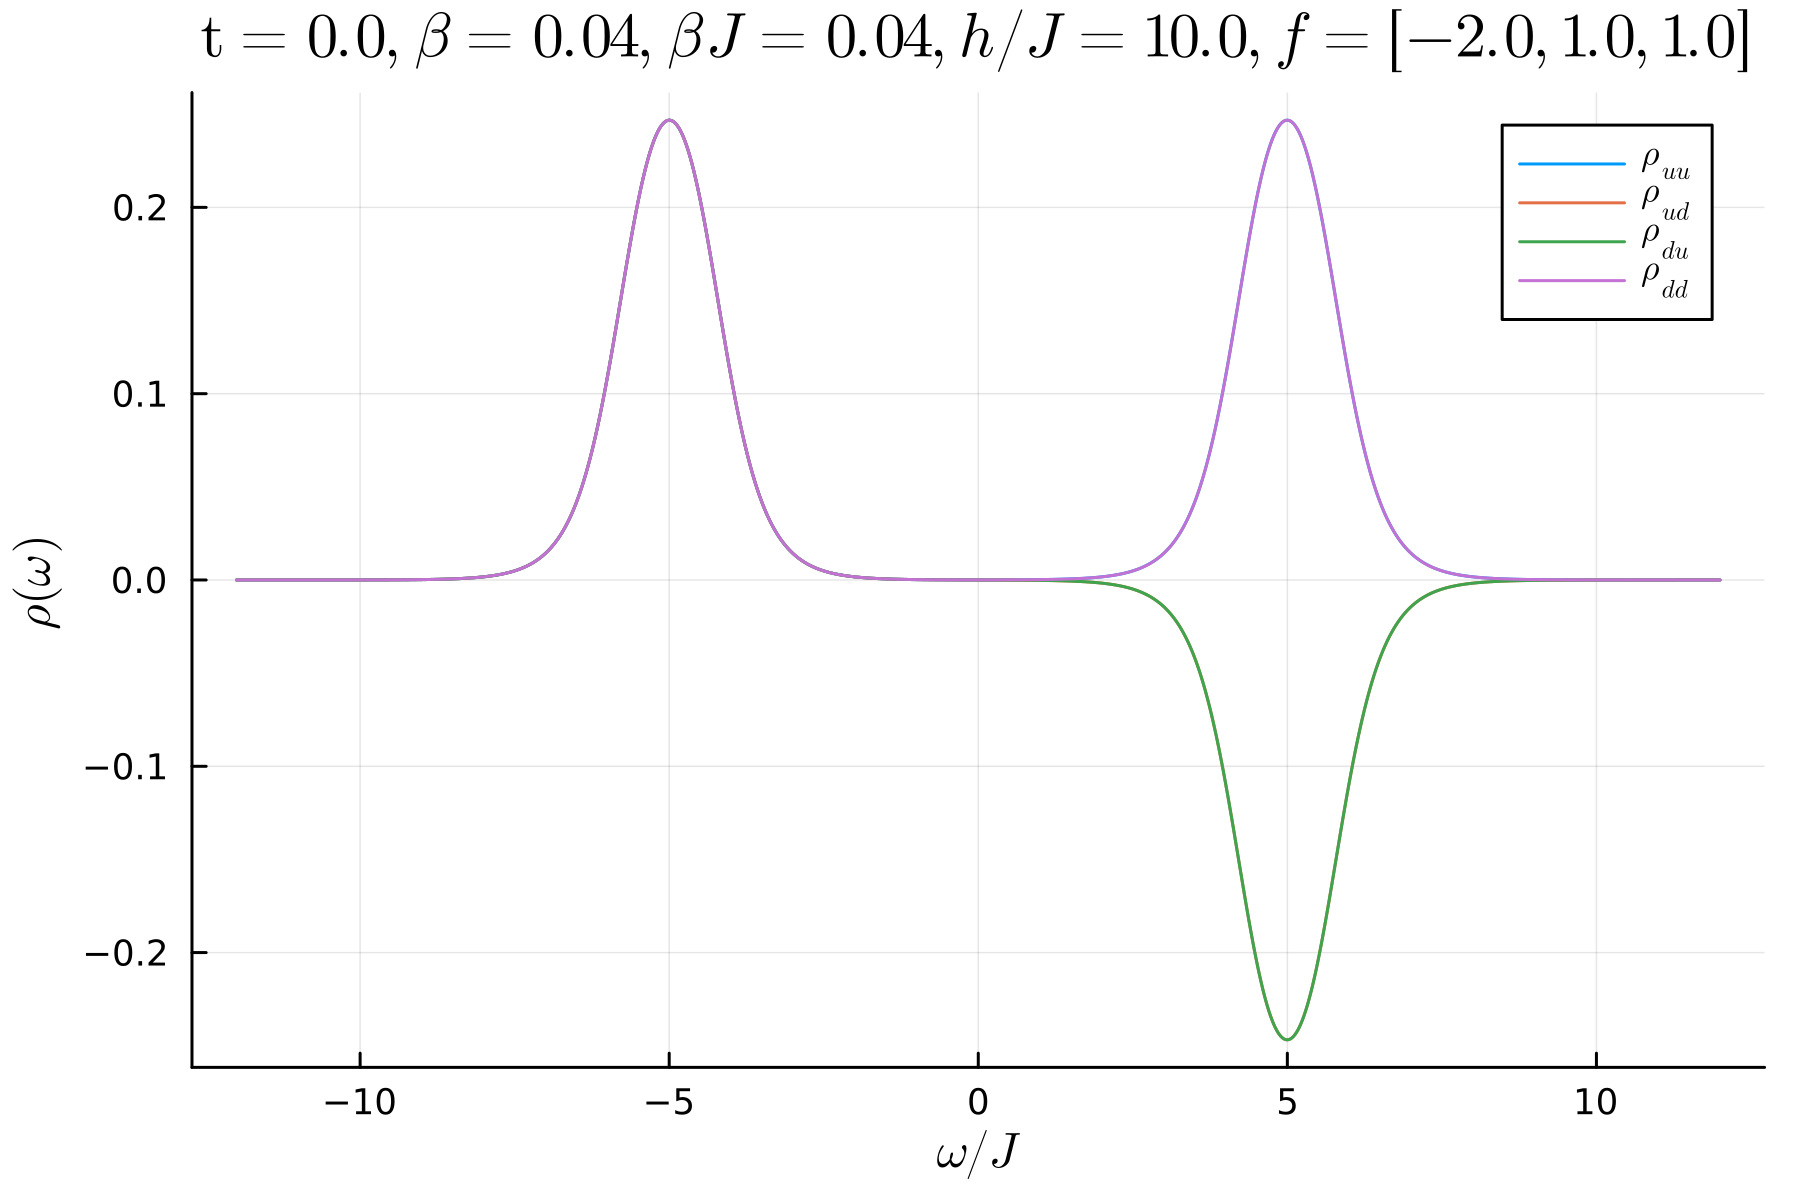

Source data for this figure (header and first rows):
-11.999999995, 4.246848900372452e-7, 4.2469300653583836e-7, 4.2469300653583836e-7, 4.2468489003724295e-7
-11.99, 4.359025180802539e-7, 4.3591064685619557e-7, 4.3591064685619557e-7, 4.359025180802576e-7
-11.97, 4.4741531840864673e-7, 4.4742345948951714e-7, 4.4742345948951714e-7, 4.4741531840863816e-7
-11.96, 4.592310356136178e-7, 4.592391890270892e-7, 4.592391890270892e-7, 4.5923103561361413e-7
-11.95, 4.7135761692571303e-7, 4.71365782699428e-7, 4.71365782699428e-7, 4.713576169257185e-7
-11.94, 4.838032174950949e-7, 4.838113956567768e-7, 4.838113956567768e-7, 4.838032174950918e-7
-11.92, 4.965762058077768e-7, 4.965843963851492e-7, 4.965843963851492e-7, 4.965762058077631e-7
-11.91, 5.096851692425036e-7, 5.096933722633364e-7, 5.096933722633364e-7, 5.09685169242504e-7
-11.9, 5.231389197742993e-7, 5.231471352663893e-7, 5.231471352663893e-7, 5.231389197742961e-7
-11.89, 5.369464998211784e-7, 5.369547278123677e-7, 5.369547278123677e-7, 5.36946499821173e-7
-11.87, 5.511171882433756e-7, 5.511254287615394e-7, 5.511254287615394e-7, 5.511171882433747e-7
-11.86, 5.65660506498415e-7, 5.656687595714492e-7, 5.656687595714492e-7, 5.656605064984178e-7
-11.85, 5.805862249576208e-7, 5.805944906134995e-7, 5.805944906134995e-7, 5.805862249576277e-7
-11.84, 5.959043693823639e-7, 5.959126476490286e-7, 5.959126476490286e-7, 5.959043693823611e-7
-11.82, 6.116252275656833e-7, 6.116335184711663e-7, 6.116335184711663e-7, 6.116252275656795e-7
-11.81, 6.277593561507786e-7, 6.277676597231437e-7, 6.277676597231437e-7, 6.277593561507786e-7
-11.8, 6.44317587625949e-7, 6.443259038932843e-7, 6.443259038932843e-7, 6.443175876259456e-7
-11.79, 6.613110374960975e-7, 6.613193664865668e-7, 6.613193664865668e-7, 6.613110374960888e-7
-11.77, 6.787511116367373e-7, 6.787594533784748e-7, 6.787594533784748e-7, 6.787511116367319e-7
-11.76, 6.966495138449315e-7, 6.966578683661822e-7, 6.966578683661822e-7, 6.966495138449358e-7
-11.75, 7.150182535861191e-7, 7.150266209151514e-7, 7.150266209151514e-7, 7.150182535861169e-7
-11.74, 7.338696539342548e-7, 7.338780340993534e-7, 7.338780340993534e-7, 7.338696539342447e-7
-11.72, 7.532163597135137e-7, 7.532247527430164e-7, 7.532247527430164e-7, 7.532163597135237e-7
-11.71, 7.730713458603982e-7, 7.73079751782674e-7, 7.73079751782674e-7, 7.730713458603933e-7
-11.7, 7.934479260018476e-7, 7.934563448453117e-7, 7.934563448453117e-7, 7.934479260018398e-7
-11.69, 8.143597612458392e-7, 8.143681930389205e-7, 8.143681930389205e-7, 8.143597612458343e-7
-11.67, 8.358208691942535e-7, 8.358293139654086e-7, 8.358293139654086e-7, 8.358208691942575e-7
-11.66, 8.578456332024927e-7, 8.578540909802334e-7, 8.578540909802334e-7, 8.578456332024849e-7
-11.65, 8.804488118770877e-7, 8.804572826899395e-7, 8.804572826899395e-7, 8.804488118770801e-7
-11.64, 9.036455488066554e-7, 9.036540326831806e-7, 9.036540326831806e-7, 9.036455488066578e-7
-11.62, 9.274513825395649e-7, 9.274598795083334e-7, 9.274598795083334e-7, 9.274513825395671e-7
-11.61, 9.518822568340642e-7, 9.518907669236988e-7, 9.518907669236988e-7, 9.518822568340624e-7
-11.6, 9.76954531175632e-7, 9.769630544147697e-7, 9.769630544147697e-7, 9.769545311756268e-7
-11.59, 1.002684991545752e-6, 1.002693527963071e-6, 1.002693527963071e-6, 1.0026849915457559e-6
-11.57, 1.0290908614673532e-6, 1.0290994110915178e-6, 1.0290994110915178e-6, 1.0290908614673454e-6
-11.56, 1.056189813351538e-6, 1.056198376211314e-6, 1.056198376211314e-6, 1.0561898133515334e-6
-11.55, 1.0839999801399943e-6, 1.084008556264095e-6, 1.084008556264095e-6, 1.083999980139979e-6
-11.54, 1.112539967225476e-6, 1.1125485566427183e-6, 1.1125485566427183e-6, 1.1125399672254774e-6
-11.52, 1.141828864673924e-6, 1.1418374674131101e-6, 1.1418374674131101e-6, 1.1418288646739226e-6
-11.51, 1.1718862597862609e-6, 1.1718948758762495e-6, 1.1718948758762495e-6, 1.1718862597862592e-6
-11.5, 1.2027322499852985e-6, 1.2027408794549525e-6, 1.2027408794549525e-6, 1.2027322499853006e-6
-11.49, 1.2343874560075395e-6, 1.234396098885816e-6, 1.234396098885816e-6, 1.2343874560075356e-6
-11.47, 1.2668730354290112e-6, 1.2668816917448343e-6, 1.2668816917448343e-6, 1.2668730354290074e-6
-11.46, 1.300210696568735e-6, 1.3002193663510888e-6, 1.3002193663510888e-6, 1.3002106965687395e-6
-11.45, 1.3344227127524589e-6, 1.334431396030338e-6, 1.334431396030338e-6, 1.3344227127524525e-6
-11.43, 1.3695319369103546e-6, 1.3695406337128344e-6, 1.3695406337128344e-6, 1.3695319369103525e-6
-11.42, 1.4055618165434427e-6, 1.4055705268996015e-6, 1.4055705268996015e-6, 1.4055618165434374e-6
-11.41, 1.4425364091110987e-6, 1.4425451330500324e-6, 1.4425451330500324e-6, 1.4425364091111017e-6
-11.4, 1.4804803978171526e-6, 1.480489135368005e-6, 1.480489135368005e-6, 1.4804803978171545e-6
-11.38, 1.5194191077615504e-6, 1.519427858953474e-6, 1.519427858953474e-6, 1.519419107761541e-6
-11.37, 1.559378522499449e-6, 1.5593872873616615e-6, 1.5593872873616615e-6, 1.559378522499439e-6
-11.36, 1.6003853010688666e-6, 1.6003940796305624e-6, 1.6003940796305624e-6, 1.6003853010688563e-6
-11.35, 1.642466795460841e-6, 1.6424755877512602e-6, 1.6424755877512602e-6, 1.64246679546084e-6
-11.33, 1.6856510684878624e-6, 1.6856598745362457e-6, 1.6856598745362457e-6, 1.6856510684878575e-6
-11.32, 1.729966912103674e-6, 1.7299757319392976e-6, 1.7299757319392976e-6, 1.7299669121036751e-6
-11.31, 1.7754438662450154e-6, 1.7754526998971843e-6, 1.7754526998971843e-6, 1.7754438662450234e-6
-11.3, 1.8221122381616452e-6, 1.8221210856596386e-6, 1.8221210856596386e-6, 1.8221122381616372e-6
-11.28, 1.8700031221836058e-6, 1.8700119835567497e-6, 1.8700119835567497e-6, 1.8700031221836096e-6
-11.27, 1.9191484199866303e-6, 1.9191572952643e-6, 1.9191572952643e-6, 1.919148419986632e-6
-11.26, 1.9695808614381016e-6, 1.969589750649608e-6, 1.969589750649608e-6, 1.9695808614380982e-6
-11.25, 2.021334025984772e-6, 2.0213429291595164e-6, 2.0213429291595164e-6, 2.0213340259847763e-6
... 2,942 more rows
